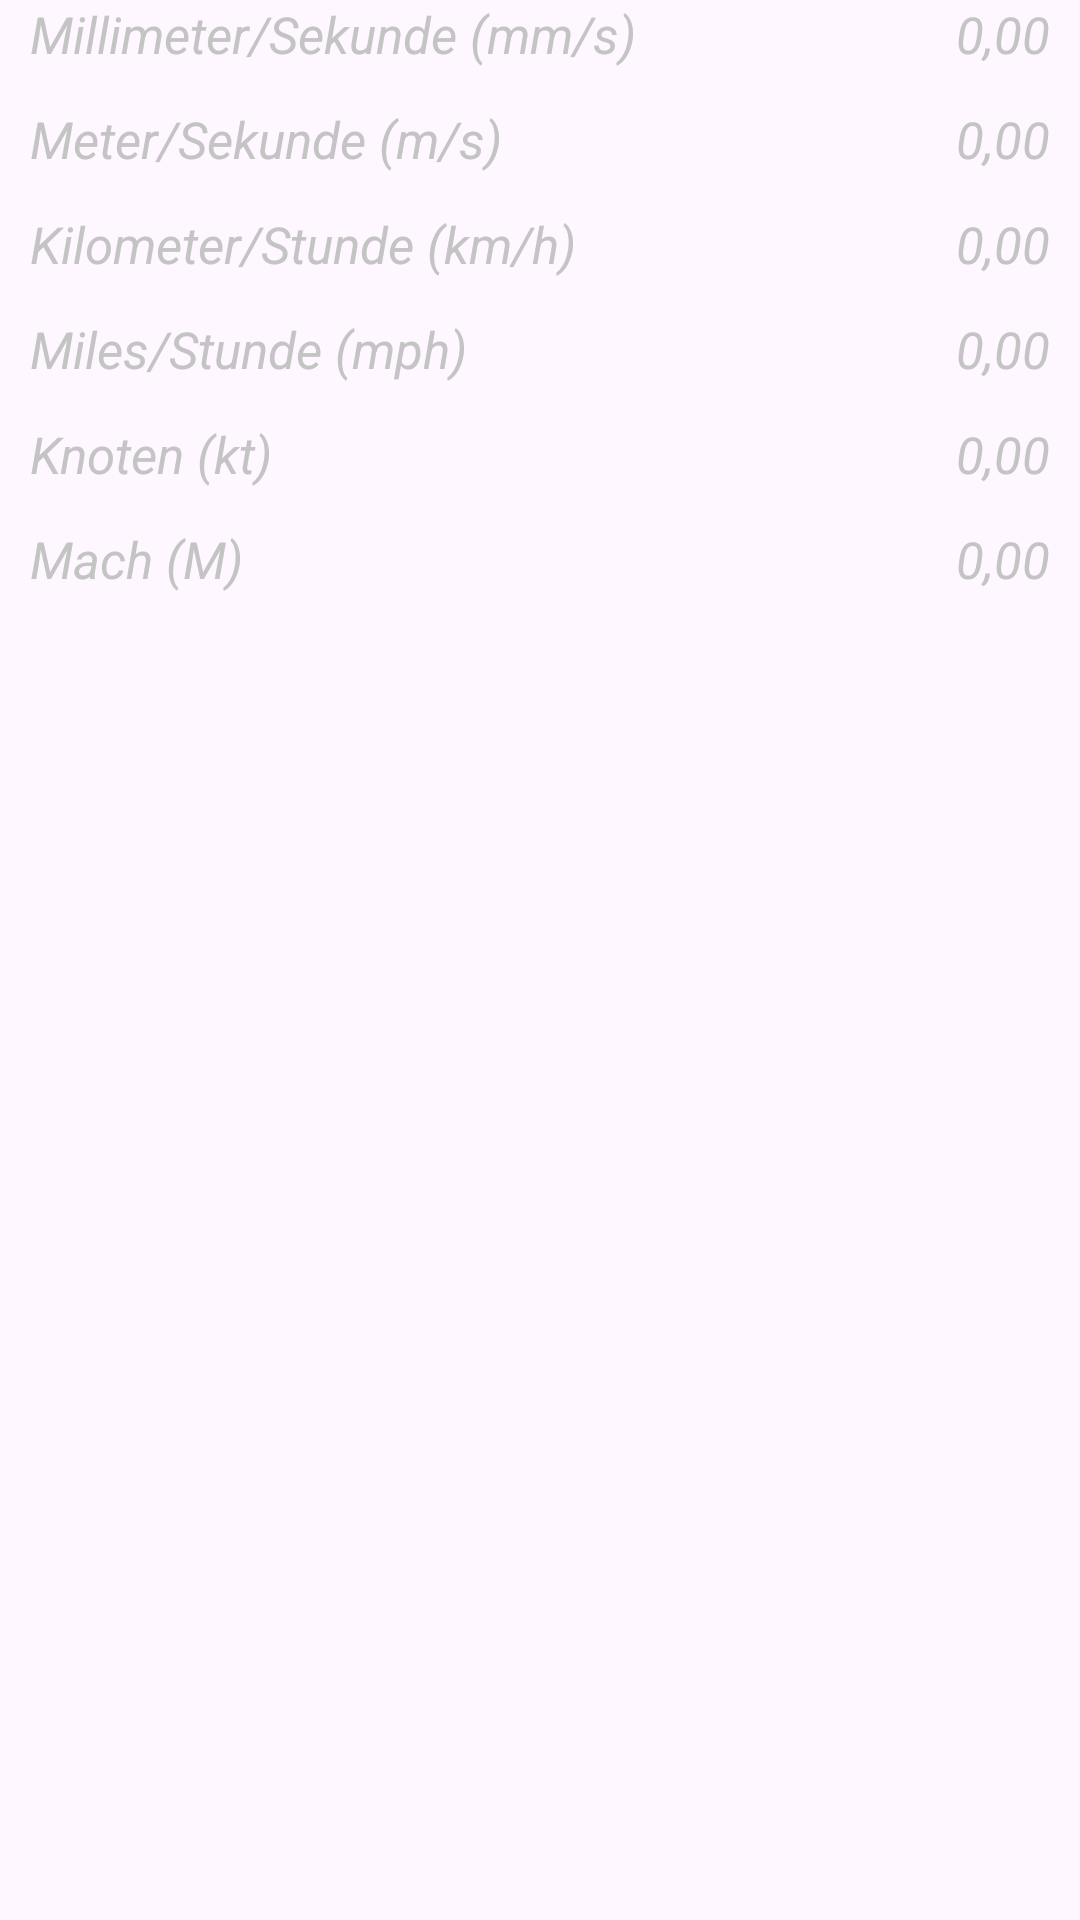

Here is an Android app screen rendered from its layout file. Give the layout XML and the strings, colors and styles it references.
<!-- AndroidManifest.xml: application theme Theme.RechenMaxRemastered -->
<!-- res/layout/speed.xml -->
<?xml version="1.0" encoding="utf-8"?>
<LinearLayout
    xmlns:android="http://schemas.android.com/apk/res/android"
    android:layout_width="match_parent"
    android:layout_height="0dp"
    android:orientation="vertical"
    android:layout_gravity="bottom"
    android:id="@+id/areaLayout">

    <LinearLayout
        android:layout_width="match_parent"
        android:layout_height="wrap_content"
        android:orientation="horizontal"
        android:paddingEnd="10dp"
        android:paddingStart="10dp">

        <TextView
            android:layout_width="210dp"
            android:layout_height="35dp"
            android:textStyle="italic"
            android:textColor="@color/textColor"
            android:text="@string/convertMillimeterProSekunde"
            android:textSize="17sp"
            android:gravity="start|center_horizontal"/>

        <HorizontalScrollView
            android:id="@+id/convertMillimeterProSekundeScrollView"
            android:layout_width="match_parent"
            android:layout_height="wrap_content"
            android:layout_gravity="end|center_vertical">

            <TextView
                android:id="@+id/convertMillimeterProSekundeTextView"
                android:layout_width="wrap_content"
                android:layout_height="35dp"
                android:textStyle="italic"
                android:textColor="@color/textColor"
                android:text="@string/convertNull"
                android:textSize="17sp"
                android:layout_gravity="end|center_vertical"/>
        </HorizontalScrollView>
    </LinearLayout>

    

    <LinearLayout
        android:layout_width="match_parent"
        android:layout_height="wrap_content"
        android:orientation="horizontal"
        android:paddingEnd="10dp"
        android:paddingStart="10dp">

        <TextView
            android:layout_width="210dp"
            android:layout_height="35dp"
            android:textStyle="italic"
            android:textColor="@color/textColor"
            android:text="@string/convertMeterProSekunde"
            android:textSize="17sp"
            android:gravity="start|center_horizontal"/>

        <HorizontalScrollView
            android:id="@+id/convertMeterProSekundeScrollView"
            android:layout_width="match_parent"
            android:layout_height="wrap_content"
            android:layout_gravity="end|center_vertical">

            <TextView
                android:id="@+id/convertMeterProSekundeTextView"
                android:layout_width="wrap_content"
                android:layout_height="35dp"
                android:textStyle="italic"
                android:textColor="@color/textColor"
                android:text="@string/convertNull"
                android:textSize="17sp"
                android:layout_gravity="end|center_vertical"/>
        </HorizontalScrollView>
    </LinearLayout>

    

    <LinearLayout
        android:layout_width="match_parent"
        android:layout_height="wrap_content"
        android:orientation="horizontal"
        android:paddingEnd="10dp"
        android:paddingStart="10dp">

        <TextView
            android:layout_width="210dp"
            android:layout_height="35dp"
            android:textStyle="italic"
            android:textColor="@color/textColor"
            android:text="@string/convertKilometerProStunde"
            android:textSize="17sp"
            android:gravity="start|center_horizontal"/>

        <HorizontalScrollView
            android:id="@+id/convertKilometerProStundeScrollView"
            android:layout_width="match_parent"
            android:layout_height="wrap_content"
            android:layout_gravity="end|center_vertical">

            <TextView
                android:id="@+id/convertKilometerProStundeTextView"
                android:layout_width="wrap_content"
                android:layout_height="35dp"
                android:textStyle="italic"
                android:textColor="@color/textColor"
                android:text="@string/convertNull"
                android:textSize="17sp"
                android:layout_gravity="end|center_vertical"/>
        </HorizontalScrollView>
    </LinearLayout>

    

    <LinearLayout
        android:layout_width="match_parent"
        android:layout_height="wrap_content"
        android:orientation="horizontal"
        android:paddingEnd="10dp"
        android:paddingStart="10dp">

        <TextView
            android:layout_width="210dp"
            android:layout_height="35dp"
            android:textStyle="italic"
            android:textColor="@color/textColor"
            android:text="@string/convertMilesProStunde"
            android:textSize="17sp"
            android:gravity="start|center_horizontal"/>

        <HorizontalScrollView
            android:id="@+id/convertMilesProStundeScrollView"
            android:layout_width="match_parent"
            android:layout_height="wrap_content"
            android:layout_gravity="end|center_vertical">

            <TextView
                android:id="@+id/convertMilesProStundeTextView"
                android:layout_width="wrap_content"
                android:layout_height="35dp"
                android:textStyle="italic"
                android:textColor="@color/textColor"
                android:text="@string/convertNull"
                android:textSize="17sp"
                android:layout_gravity="end|center_vertical"/>
        </HorizontalScrollView>
    </LinearLayout>

    

    <LinearLayout
        android:layout_width="match_parent"
        android:layout_height="wrap_content"
        android:orientation="horizontal"
        android:paddingEnd="10dp"
        android:paddingStart="10dp">

        <TextView
            android:layout_width="210dp"
            android:layout_height="35dp"
            android:textStyle="italic"
            android:textColor="@color/textColor"
            android:text="@string/convertKnoten"
            android:textSize="17sp"
            android:gravity="start|center_horizontal"/>

        <HorizontalScrollView
            android:id="@+id/convertKnotenScrollView"
            android:layout_width="match_parent"
            android:layout_height="wrap_content"
            android:layout_gravity="end|center_vertical">

            <TextView
                android:id="@+id/convertKnotenTextView"
                android:layout_width="wrap_content"
                android:layout_height="35dp"
                android:textStyle="italic"
                android:textColor="@color/textColor"
                android:text="@string/convertNull"
                android:textSize="17sp"
                android:layout_gravity="end|center_vertical"/>
        </HorizontalScrollView>
    </LinearLayout>

    

    <LinearLayout
        android:layout_width="match_parent"
        android:layout_height="wrap_content"
        android:orientation="horizontal"
        android:paddingEnd="10dp"
        android:paddingStart="10dp">

        <TextView
            android:layout_width="210dp"
            android:layout_height="35dp"
            android:textStyle="italic"
            android:textColor="@color/textColor"
            android:text="@string/convertMach"
            android:textSize="17sp"
            android:gravity="start|center_horizontal"/>

        <HorizontalScrollView
            android:id="@+id/convertMachScrollView"
            android:layout_width="match_parent"
            android:layout_height="wrap_content"
            android:layout_gravity="end|center_vertical">

            <TextView
                android:id="@+id/convertMachTextView"
                android:layout_width="wrap_content"
                android:layout_height="35dp"
                android:textStyle="italic"
                android:textColor="@color/textColor"
                android:text="@string/convertNull"
                android:textSize="17sp"
                android:layout_gravity="end|center_vertical"/>
        </HorizontalScrollView>
    </LinearLayout>
</LinearLayout>
<!-- resources referenced by this layout -->
<resources>
  <color name="textColor">#C4C4C4</color>
  <string name="convertKilometerProStunde">Kilometer/Stunde (km/h)</string>
  <string name="convertKnoten">Knoten (kt)</string>
  <string name="convertMach">Mach (M)</string>
  <string name="convertMeterProSekunde">Meter/Sekunde (m/s)</string>
  <string name="convertMilesProStunde">Miles/Stunde (mph)</string>
  <string name="convertMillimeterProSekunde">Millimeter/Sekunde (mm/s)</string>
  <string name="convertNull">0,00</string>
  <style name="Theme.RechenMaxRemastered" parent="Base.Theme.RechenMaxRemastered" />
  <style name="Base.Theme.RechenMaxRemastered" parent="Theme.Material3.DayNight.NoActionBar">
          
          <item name="colorPrimary">@color/colorPrimary</item>
          <item name="fontFamily">@font/quicksand_regular</item>
      </style>
  <color name="colorPrimary">#4B5EFC</color>
</resources>
